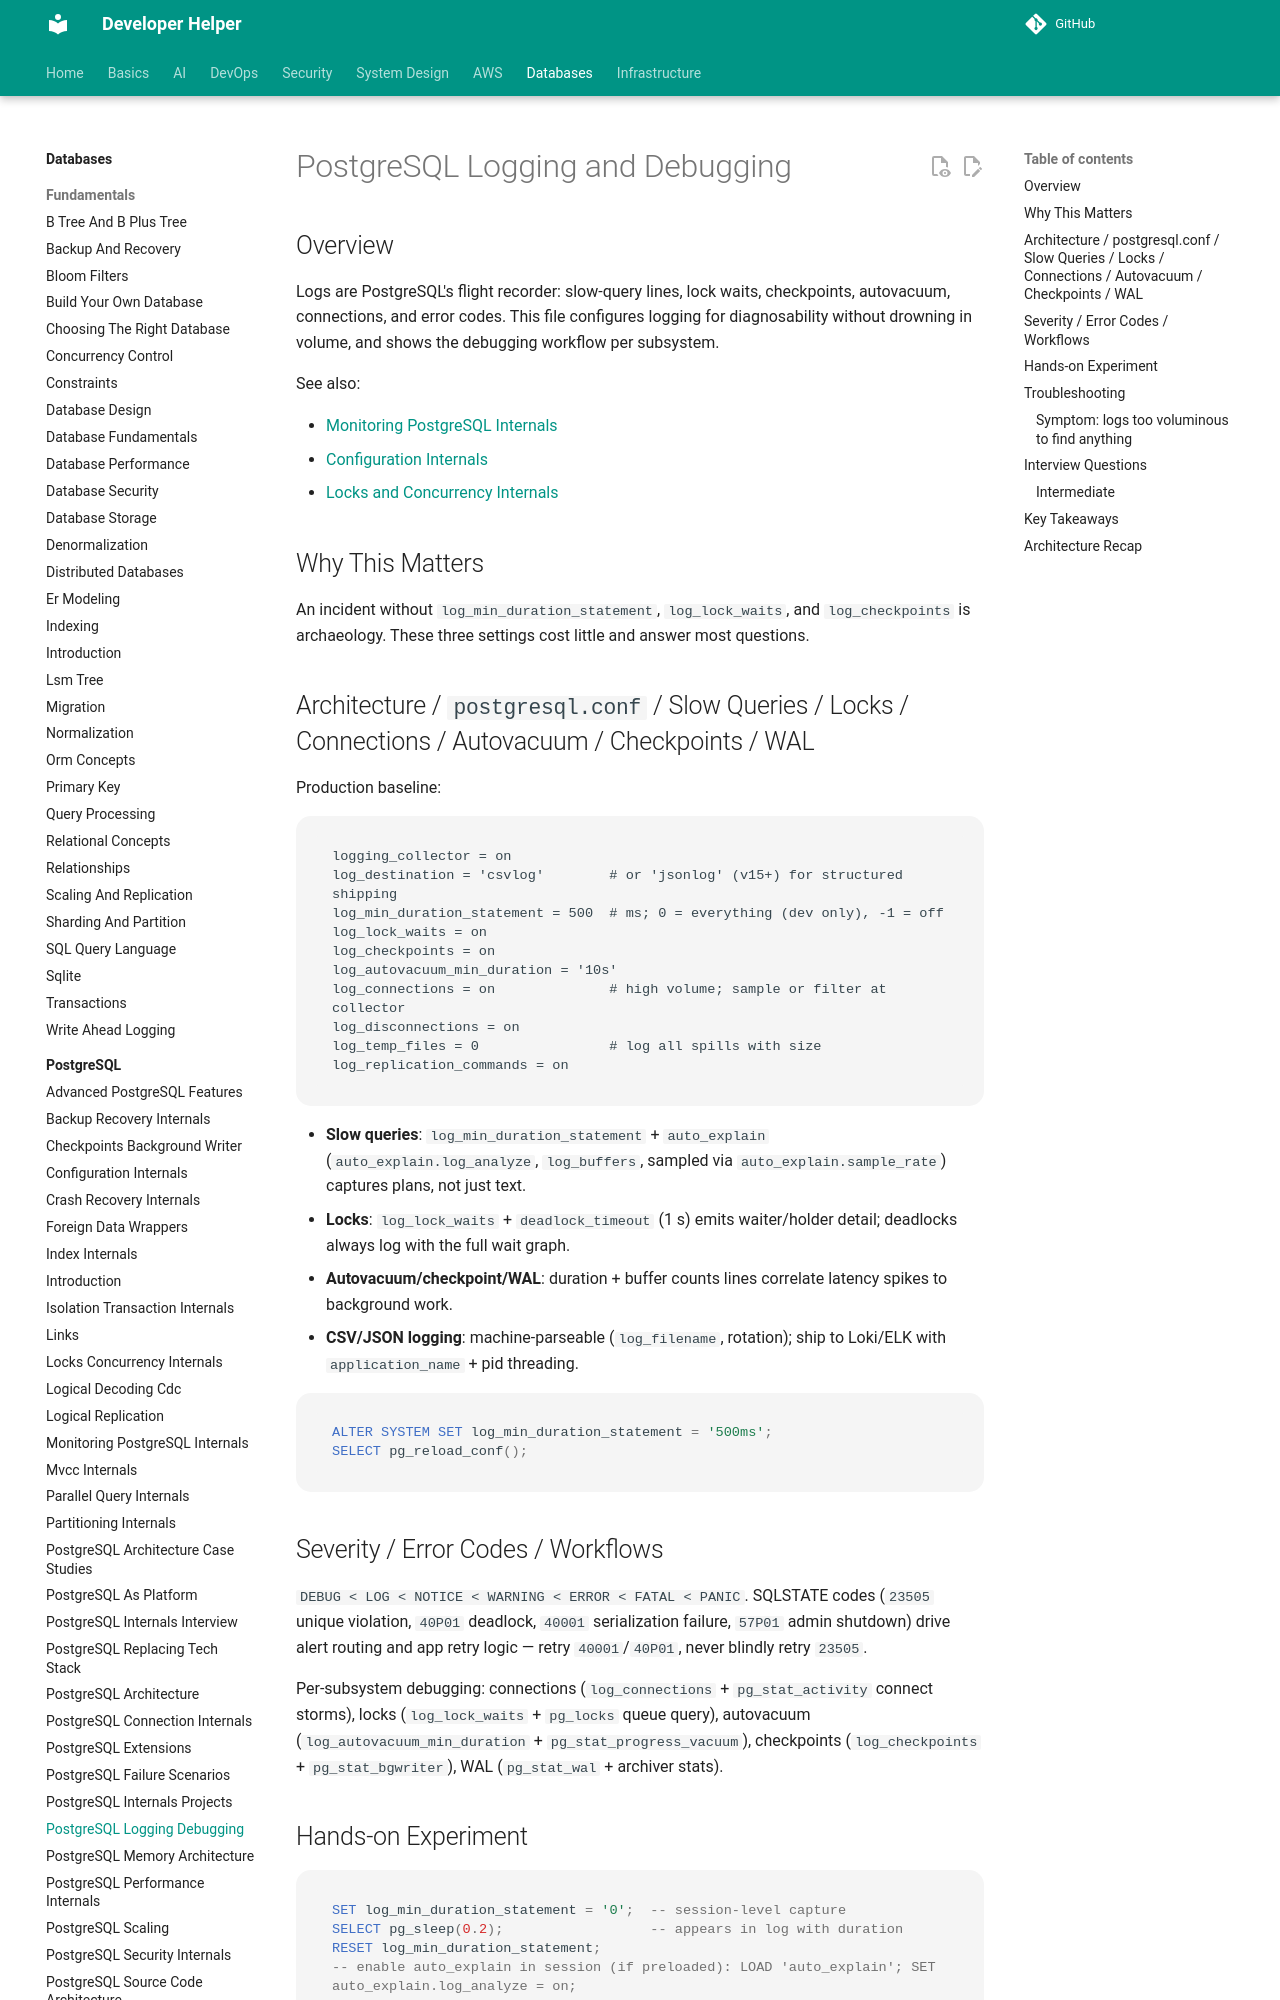

repository: abhishekghoshh/developer-helper · page: database/postgres/postgresql-logging-debugging/index.html · generator: mkdocs

# PostgreSQL Logging and Debugging

## Overview

Logs are PostgreSQL's flight recorder: slow-query lines, lock waits, checkpoints, autovacuum, connections, and error codes. This file configures logging for diagnosability without drowning in volume, and shows the debugging workflow per subsystem.

See also:

- [Monitoring PostgreSQL Internals](./monitoring-postgres-internals.md)
- [Configuration Internals](./configuration-internals.md)
- [Locks and Concurrency Internals](./locks-concurrency-internals.md)

## Why This Matters

An incident without `log_min_duration_statement`, `log_lock_waits`, and `log_checkpoints` is archaeology. These three settings cost little and answer most questions.
